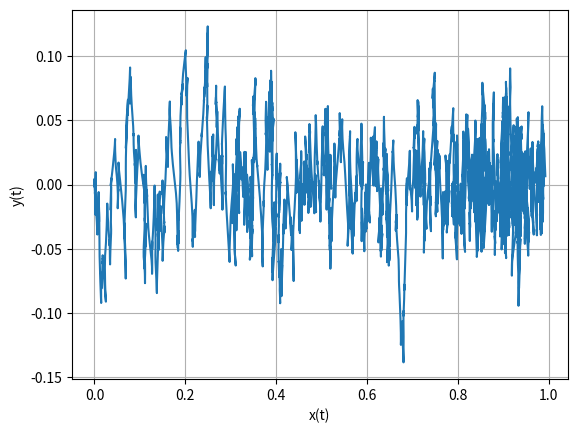
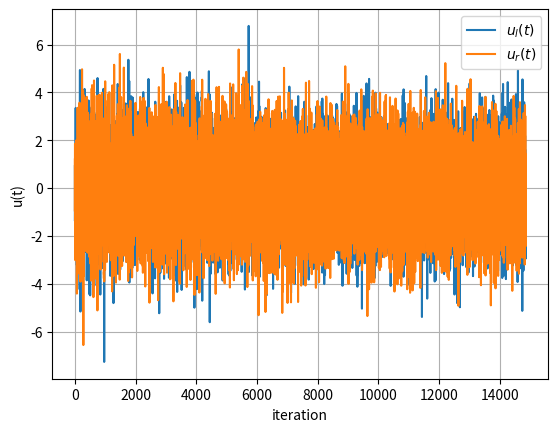

Write Python code to recreate these figures, in order.
import numpy as np
import matplotlib.pyplot as plt
from scipy.signal import savgol_filter

Q = np.array([[1e3, 0.0, 0.0],
              [0.0, 1e3, 0.0],
              [0.0, 0.0, 1.0]])

R = np.array([[0.1, 0.0],
               [0.0,  0.1]])

P1 = np.array([[1e3, 0.0, 0.0],
               [0.0, 1e3, 0.0],
               [0.0, 0.0, 1e3]])


# wheel radius
radius = 0.033
# wheel base
wheel_base = 0.16
# max motor rotational speed
u_max = 6.0



def euler(f, x, u, dt):
    """ Euler integration for one time step"""
    x = np.copy(x)
    u = np.copy(u)
    new = x + f(x, u)*dt
    return new


def cart(x, u):
    """ Diff Drive Robot
    Args:
        x: (x,y,theta)
        u: u[0] = ul (left wheel velocity), u[1] = ur (right wheel velocity)
    """
    res = np.array([(radius/2.0)*np.cos(x[2])*(u[0] + u[1]),
                    (radius/2.0)*np.sin(x[2])*(u[0] + u[1]),
                    (radius/wheel_base)*(u[1] - u[0])])
    return res


# def ref_traj(t):
# #     return np.array([radius*(u_max/2.0)*t, 0.0, np.pi/2.0])
#     return np.array([(2.0/np.pi)*t, 0.0, np.pi/2.0])



def loss(x, xd, u):
    """ Compose loss
    Args:
        x: (x,y,theta)
        xd: desired pose (xd,yd,thetad)
        u: u[0] = ul (left wheel velocity), u[1] = ur (right wheel velocity)
    """
    return 0.5*((x-xd).T.dot(Q).dot(x-xd) + u.T.dot(R).dot(u))


def d_goal(x):
    """Compose distance to waypoint
    Args:
        x: (x,y,theta)
    """
    return np.linalg.norm(xT[0:2]-x[0:2])


def MPPI(x0, u0, dt, cov, N, K, lam, dthresh, t_curr):
    """
    Model predictive path integral control for kinematic cart waypoint following
    Args:
        x0: initial pose (x0,y0,theta0)
        u0: initial control signal for left and righ wheel velocities (shape = (2 x N))
        dt: time difference
        cov: covariance matrix used for sampling perturbations (shape = (2x2))
        N: number of time steps used for forward propagation of model in time horizon
        K: number of rollouts
        lam: temperature paramter scales cost
        dthresh: distance threshold to waypoint
        t_curr: current time
    """
    xinit = np.copy(x0)
    uvec = np.copy(u0)

    # control signal and trajectory
    u_opt = []
    xvec = []

    # store perturbuations
    du1 = np.zeros((N,K))
    du2 = np.zeros((N,K))
    # record cost at each discretization for each rollout
    J = np.zeros((N,K))

    converged = False
    cnt = 0
    while not converged:
        for k in range(K):
            # IC for each rollout
            x = xinit
            # perturbuations
#             du = np.random.multivariate_normal([0.0, 0.0], cov, N).T
            duL = np.random.normal(0.0, cov[0,0], N)
            duR = np.random.normal(0.0, cov[1,1], N)
            du = np.vstack((duL, duR))

            du1[:,k] = du[0]
            du2[:,k] = du[1]

            for i in range(N):
                # perturb controls
                u_pert = uvec[:,i] + du[:,i]

                # propagate kinematics
                x = euler(cart, x, u_pert, dt)

                # compose loss
#                 xd = ref_traj(t_curr)
                xd = xT
                J[i,k] = loss(x, xd, u_pert)

            # terminal cost
            J[N-1,k] += (x-xT).T.dot(P1).dot(x-xT)


        # sum across each rollout backwards in time
        # consider how current actions effect future states
        J = np.cumsum(J[::-1], 0)[::-1,:]
#         print(J)

        for i in range(N):
            # min across all rollouts for this point in time
            beta = np.amin(J[i])
            J[i] -= beta

            # compose weights
            w = np.exp(-J[i]/lam) + 1e-8
            w /= np.sum(w)

            # update controls
            uvec[0,i] += np.sum(np.dot(w, du1[i,:]))
            uvec[1,i] += np.sum(np.dot(w, du2[i,:]))


#         print(J)
        # print(uvec)

        # saturate controls
#         uvec = np.clip(uvec, -u_max, u_max)

        # filter controls
        uvec = savgol_filter(uvec, N-1, 3, axis=1)

        # send first control to actuators
        xinit = euler(cart, xinit, uvec[:,0], dt)
        xvec.append(xinit.tolist())
        u_opt.append(uvec[:,0].tolist())

        # update controls for next iteration
        uvec[:,0:N-1] = uvec[:,1:N]
        # update last control
        uvec[:,N-1] = u0[:,N-1]


        d = d_goal(xinit)
        if (cnt % 100 == 0):
            print("iteration:", cnt, " t: ", t_curr, " d: ", d)

        if (d < dthresh or np.isclose(d,dthresh)):
            converged = True

        t_curr += dt
        cnt += 1


    xvec = np.array(xvec).T
    u_opt = np.array(u_opt).T
    return xvec, u_opt



T = 1.0 # horizon
N = 10 # number of time steps
dt = float(T/float(N))

cov = np.array([[0.9, 0.0],
                 [0.0, 0.9]])


# u0 = np.vstack((np.full((1,N), 3.0), np.full((1,N), 0.8)))
u0 = np.zeros((2,N))

x0 = np.array([0.0, 0.0, np.pi/2.0])

xT = np.array([1.0, 0.0, np.pi/2.0])



xvec, u_opt = MPPI(x0, u0, dt, cov, N, K=2, lam=0.01, dthresh=0.01, t_curr=0.0)
print("Final pose:", xvec[:,-1])


plt.figure(dpi=110,facecolor='w')
plt.plot(xvec[0], xvec[1])
plt.xlabel(r'x(t)')
# plt.xlim([-0.05, 0.05])
plt.ylabel(r'y(t)')
plt.grid(True)
plt.show()


plt.figure(dpi=110,facecolor='w')
plt.plot(u_opt[0])
plt.plot(u_opt[1])
plt.xlabel(r'iteration')
plt.ylabel(r'u(t)')
plt.legend([r'$u_{l}(t)$', r'$u_{r}(t)$'])
plt.grid(True)
plt.show()
